Image classification data set "gesture" (vishwesh-meher/Hand_Sign_Recognition on GitHub). Class labels (5): good job, hello, high five, i hate you, vulcan salute.

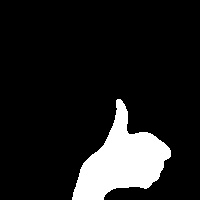
Label: good job

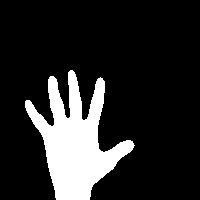
Label: hello

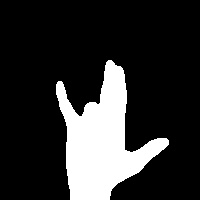
Label: i hate you

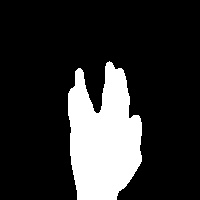
Label: vulcan salute

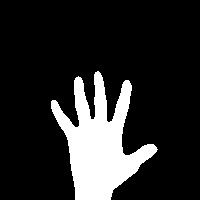
Label: hello

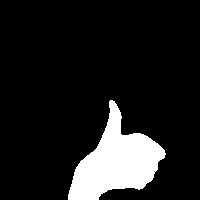
Label: good job
